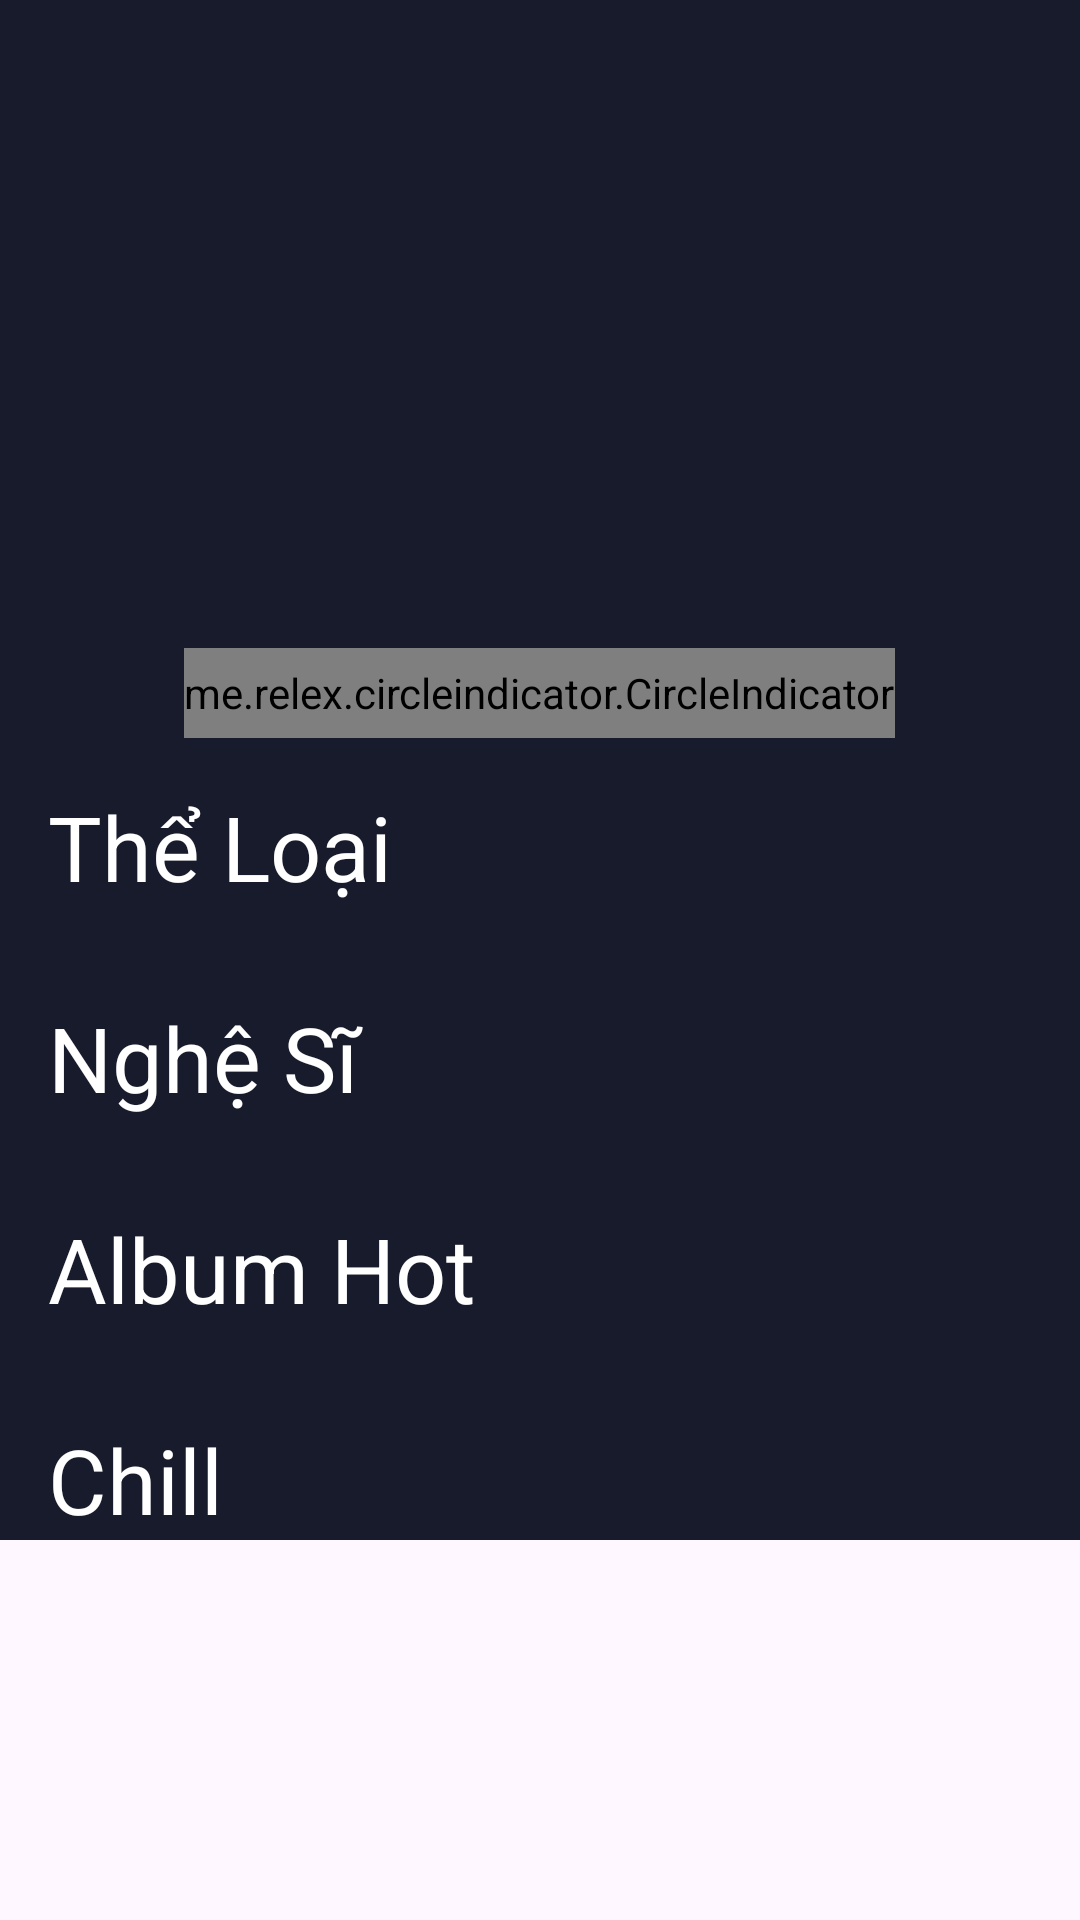

The Android layout XML behind this screen, and the referenced resources:
<!-- AndroidManifest.xml: application theme Theme.MusicAppdemo2 -->
<!-- res/layout/fragment_home_page.xml -->
<?xml version="1.0" encoding="utf-8"?>
<FrameLayout xmlns:android="http://schemas.android.com/apk/res/android"
    xmlns:tools="http://schemas.android.com/tools"
    android:layout_width="match_parent"
    android:layout_height="match_parent"
    tools:context=".fragment.HomePageFragment">

    <ScrollView
        android:layout_width="match_parent"
        android:layout_height="match_parent" >

        <LinearLayout
            android:layout_width="match_parent"
            android:layout_height="wrap_content"
            android:background="@drawable/dark_background"
            android:orientation="vertical">

            <androidx.viewpager.widget.ViewPager
                android:id="@+id/viewPager"
                android:layout_width="match_parent"
                android:layout_height="200dp" />

            <me.relex.circleindicator.CircleIndicator
                android:id="@+id/circle_indicator"
                android:layout_width="wrap_content"
                android:layout_height="30dp"
                android:layout_gravity="center_horizontal"
                android:layout_marginTop="16dp"
                android:layout_marginBottom="16dp"/>

            <TextView
                android:id="@+id/textViewCategory"
                android:layout_width="match_parent"
                android:layout_height="wrap_content"
                android:layout_marginLeft="16dp"
                android:layout_weight="1"
                android:text="Thể Loại"
                android:textColor="@color/white"
                android:textSize="30dp" />

            <FrameLayout
                android:id="@+id/frameLayoutHorizontalCategory"
                android:layout_width="match_parent"
                android:layout_height="match_parent"
                android:layout_weight="1">

            </FrameLayout>

            <TextView
                android:id="@+id/textViewArtist"
                android:layout_width="match_parent"
                android:layout_height="wrap_content"
                android:layout_marginLeft="16dp"
                android:layout_marginTop="30dp"
                android:layout_weight="1"
                android:text="Nghệ Sĩ"
                android:textColor="@color/white"
                android:textSize="30dp" />

            <FrameLayout
                android:id="@+id/frameLayoutHorizontalArtist"
                android:layout_width="match_parent"
                android:layout_height="match_parent"
                android:layout_weight="1">

            </FrameLayout>

            <TextView
                android:id="@+id/textViewAlbumHot"
                android:layout_width="match_parent"
                android:layout_height="wrap_content"
                android:layout_marginLeft="16dp"
                android:layout_marginTop="30dp"
                android:layout_weight="1"
                android:text="Album Hot"
                android:textColor="@color/white"
                android:textSize="30dp" />

            <FrameLayout
                android:id="@+id/frameLayoutHorizontalAlbumHot"
                android:layout_width="match_parent"
                android:layout_height="match_parent"
                android:layout_weight="1">

            </FrameLayout>

            <TextView
                android:id="@+id/textViewChill"
                android:layout_width="match_parent"
                android:layout_height="wrap_content"
                android:layout_marginLeft="16dp"
                android:layout_marginTop="30dp"
                android:layout_weight="1"
                android:text="Chill"
                android:textColor="@color/white"
                android:textSize="30dp" />

            <FrameLayout
                android:id="@+id/frameLayoutHorizontalChill"
                android:layout_width="match_parent"
                android:layout_height="match_parent"
                android:layout_weight="1">

            </FrameLayout>
        </LinearLayout>
    </ScrollView>

</FrameLayout>
<!-- resources referenced by this layout -->
<resources>
  <color name="white">#FFFFFFFF</color>
  <!-- drawable dark_background (drawable) -->
  <?xml version="1.0" encoding="utf-8"?>
  <layer-list xmlns:android="http://schemas.android.com/apk/res/android">
      <item>
          <shape>
              <solid android:color="@color/primary"></solid>
          </shape>
      </item>
  
  </layer-list>
  <style name="Theme.MusicAppdemo2" parent="Base.Theme.MusicAppdemo2" />
  <color name="primary">#181b2c</color>
  <style name="Base.Theme.MusicAppdemo2" parent="Theme.Material3.DayNight.NoActionBar">
          
          
      </style>
</resources>
